Dataset: ece4300-not-hotdog (GitHub, gargasz-13/ece4300-not-hotdog). Classes: fruit, hotdogs.

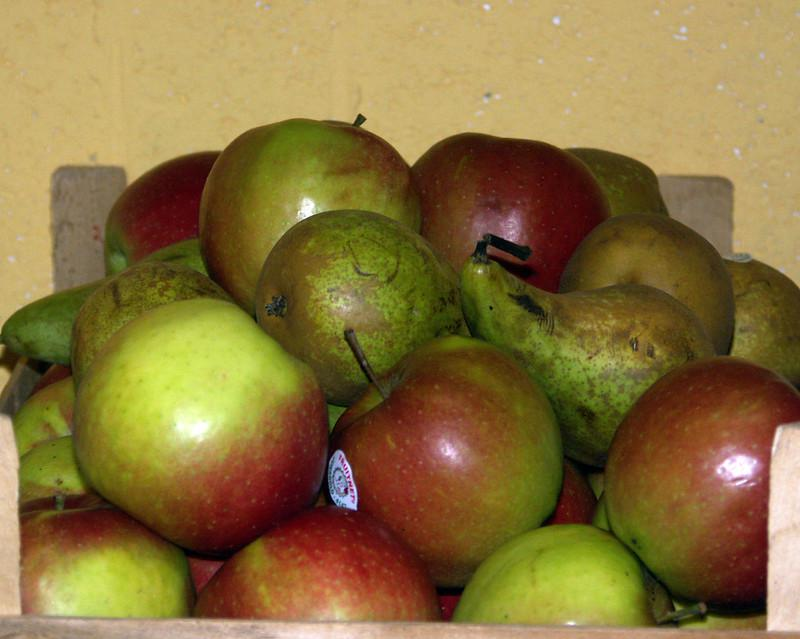
Label: fruit

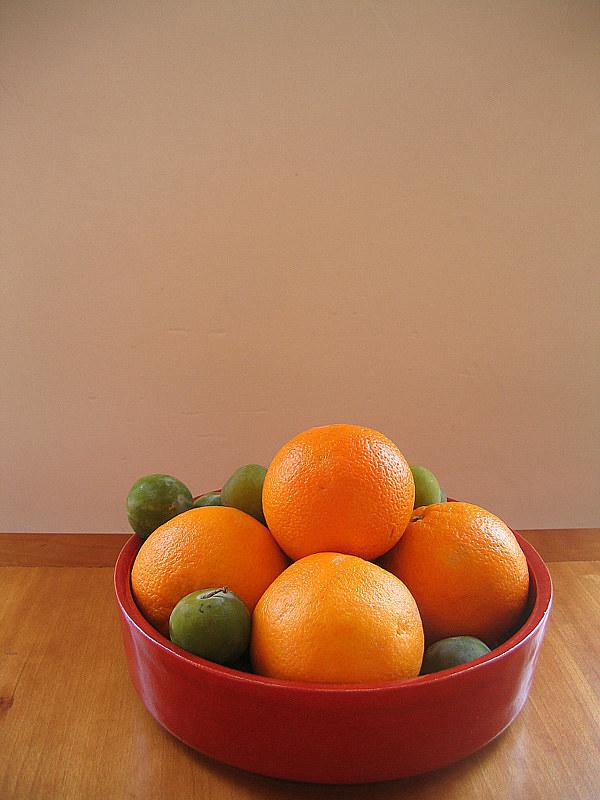
Label: fruit

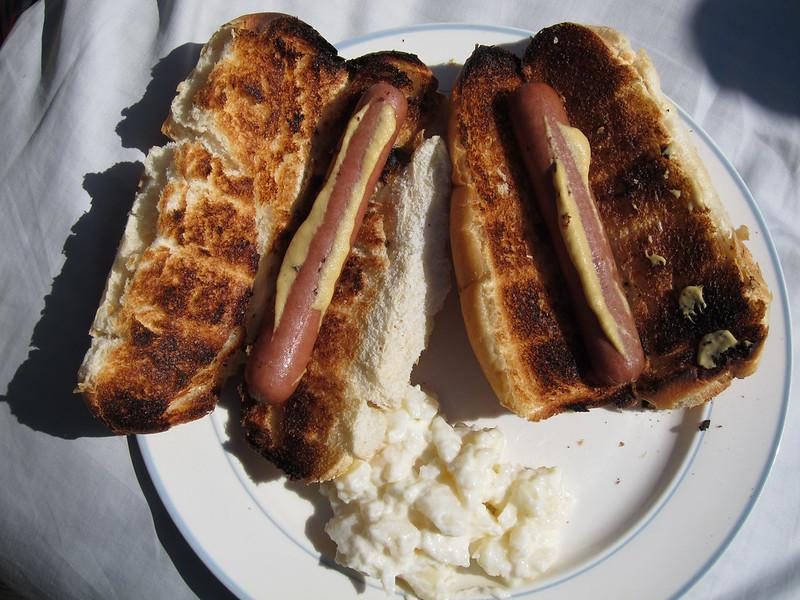
Label: hotdogs

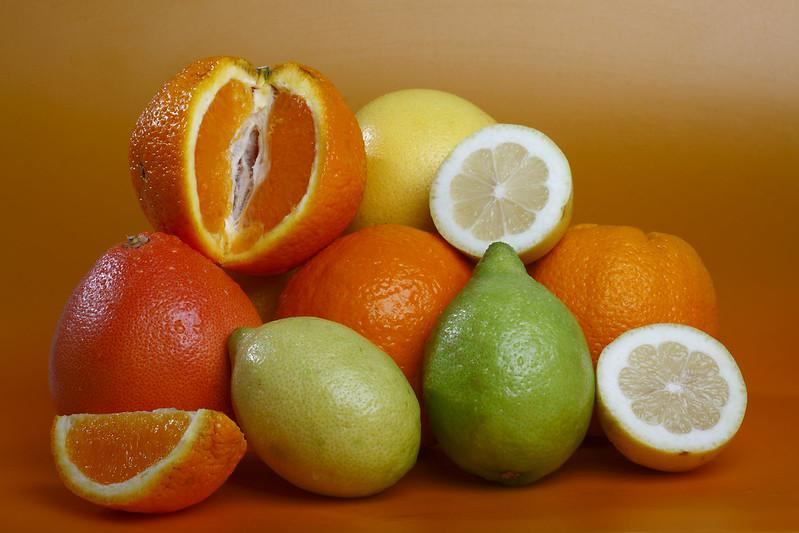
Label: fruit

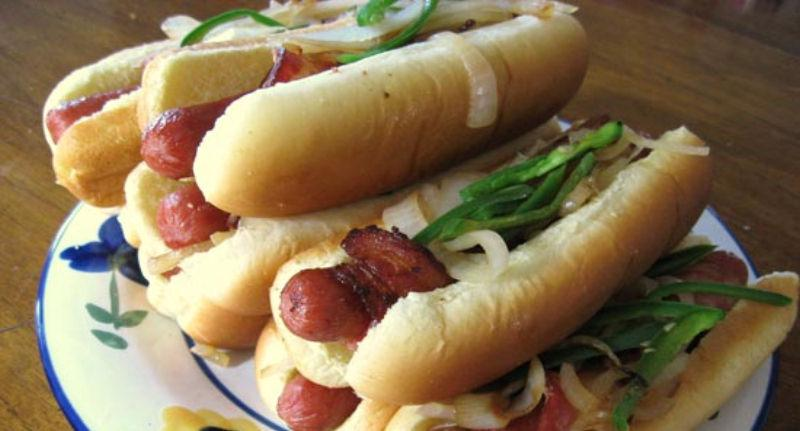
Label: hotdogs

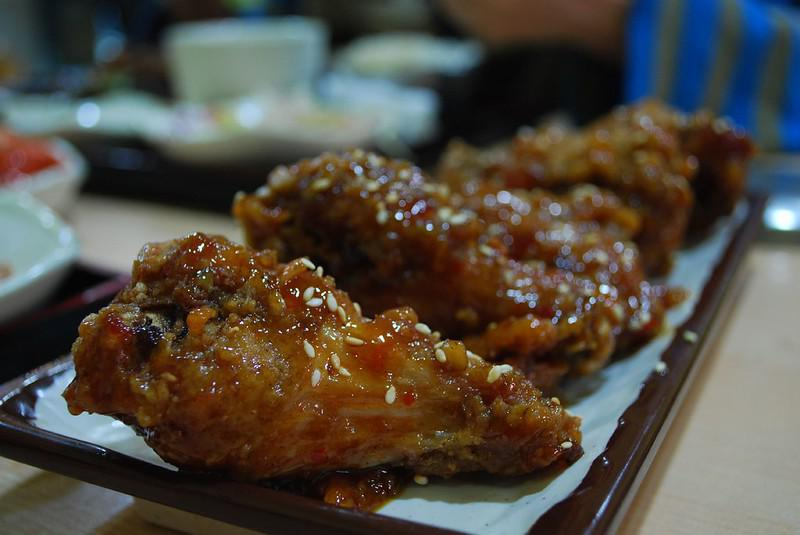
Label: hotdogs
